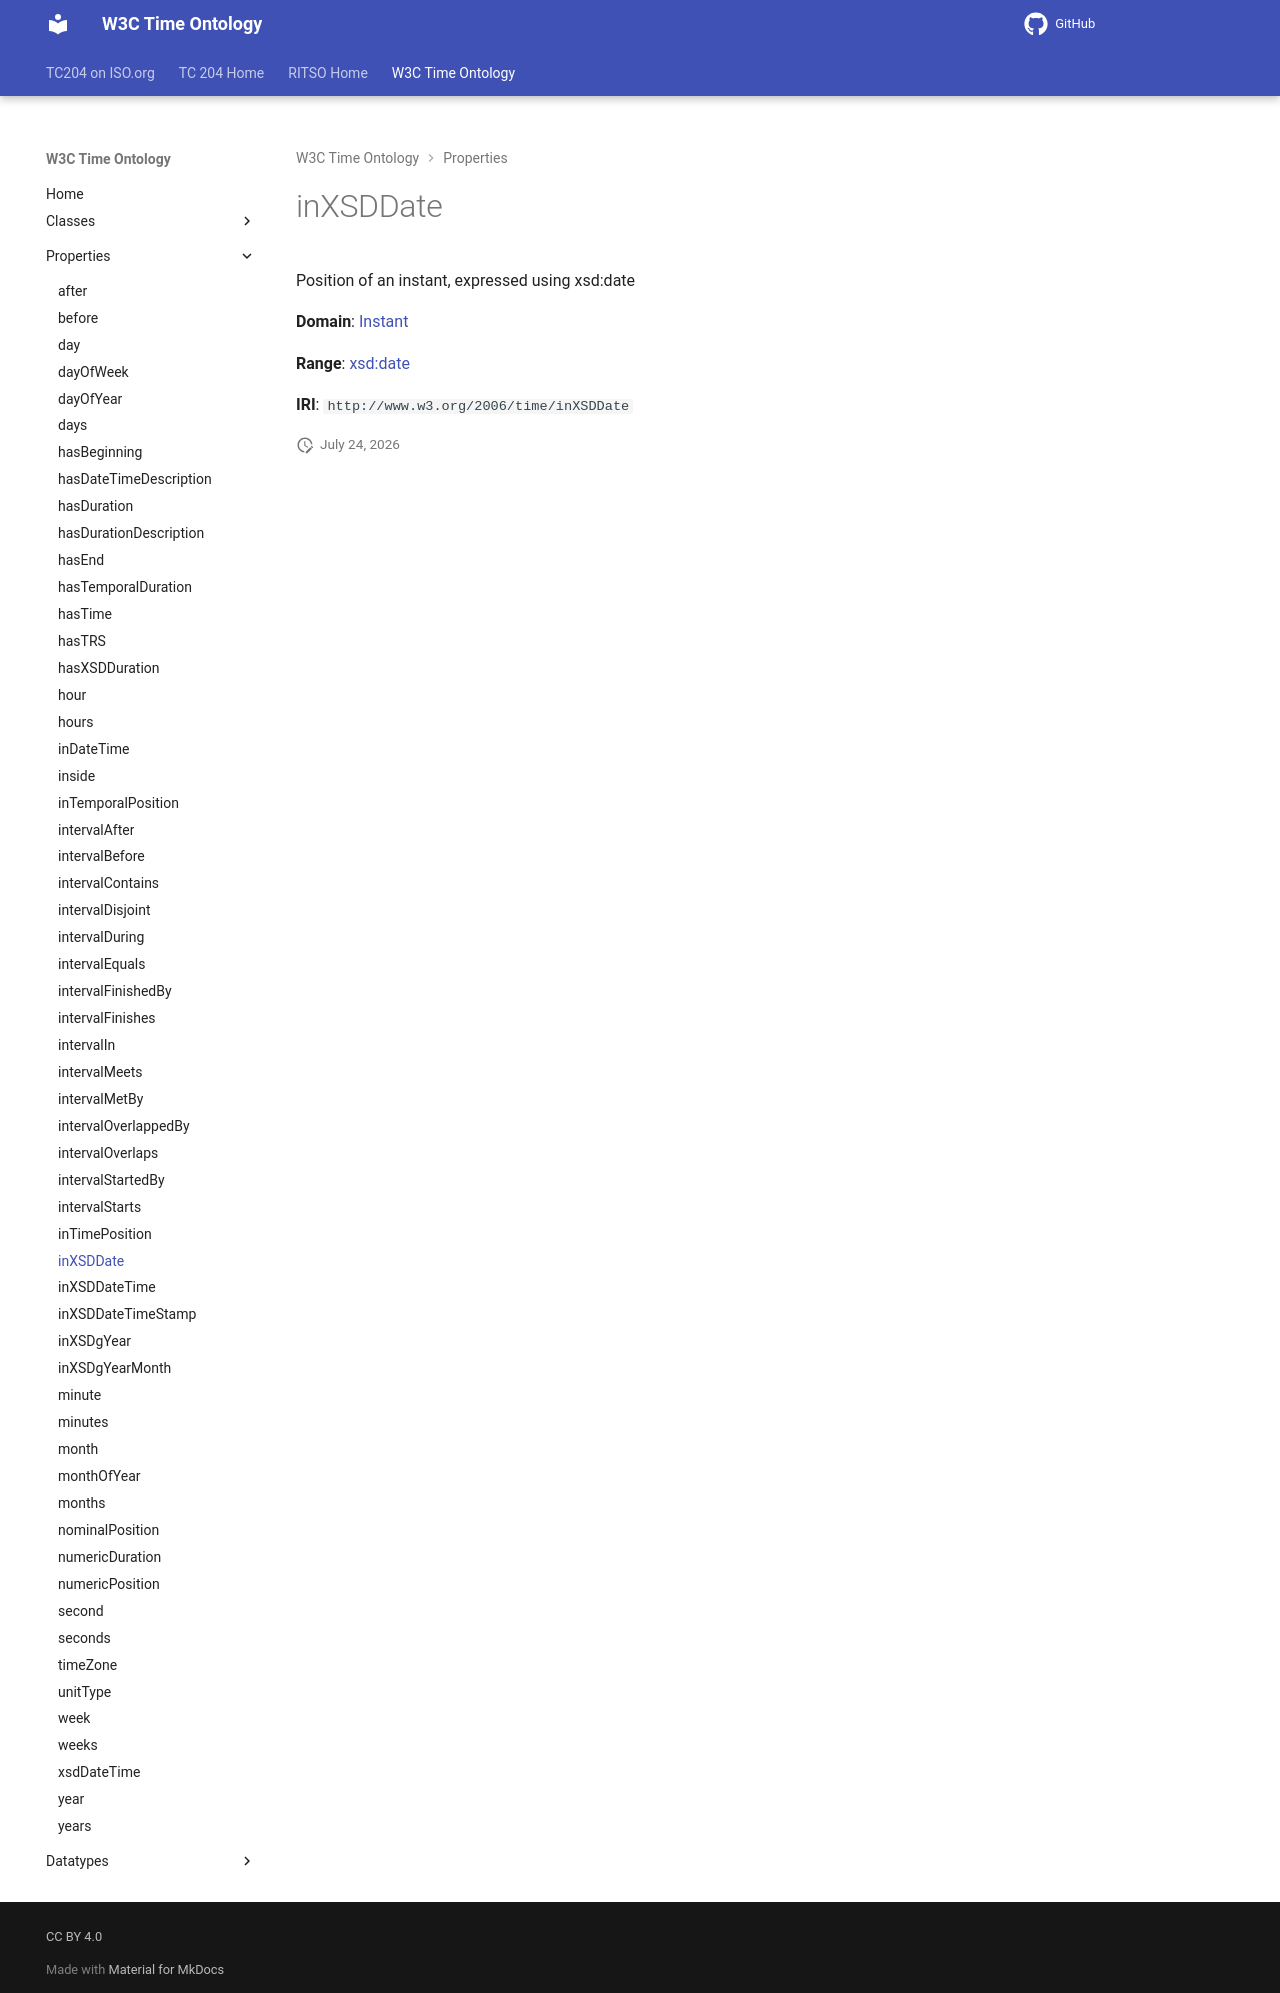

repository: ISO-TC204/ontology-import-time · page: 2026-07-24_15-42-09/properties/inXSDDate/index.html · generator: mkdocs

# inXSDDate

Position of an instant, expressed using xsd:date

**Domain**: [Instant](../classes/Instant.md)

**Range**: [xsd:date](https://w3id.org/citydata/imported/xsd/date)

**IRI**: `http://www.w3.org/2006/time/inXSDDate`
